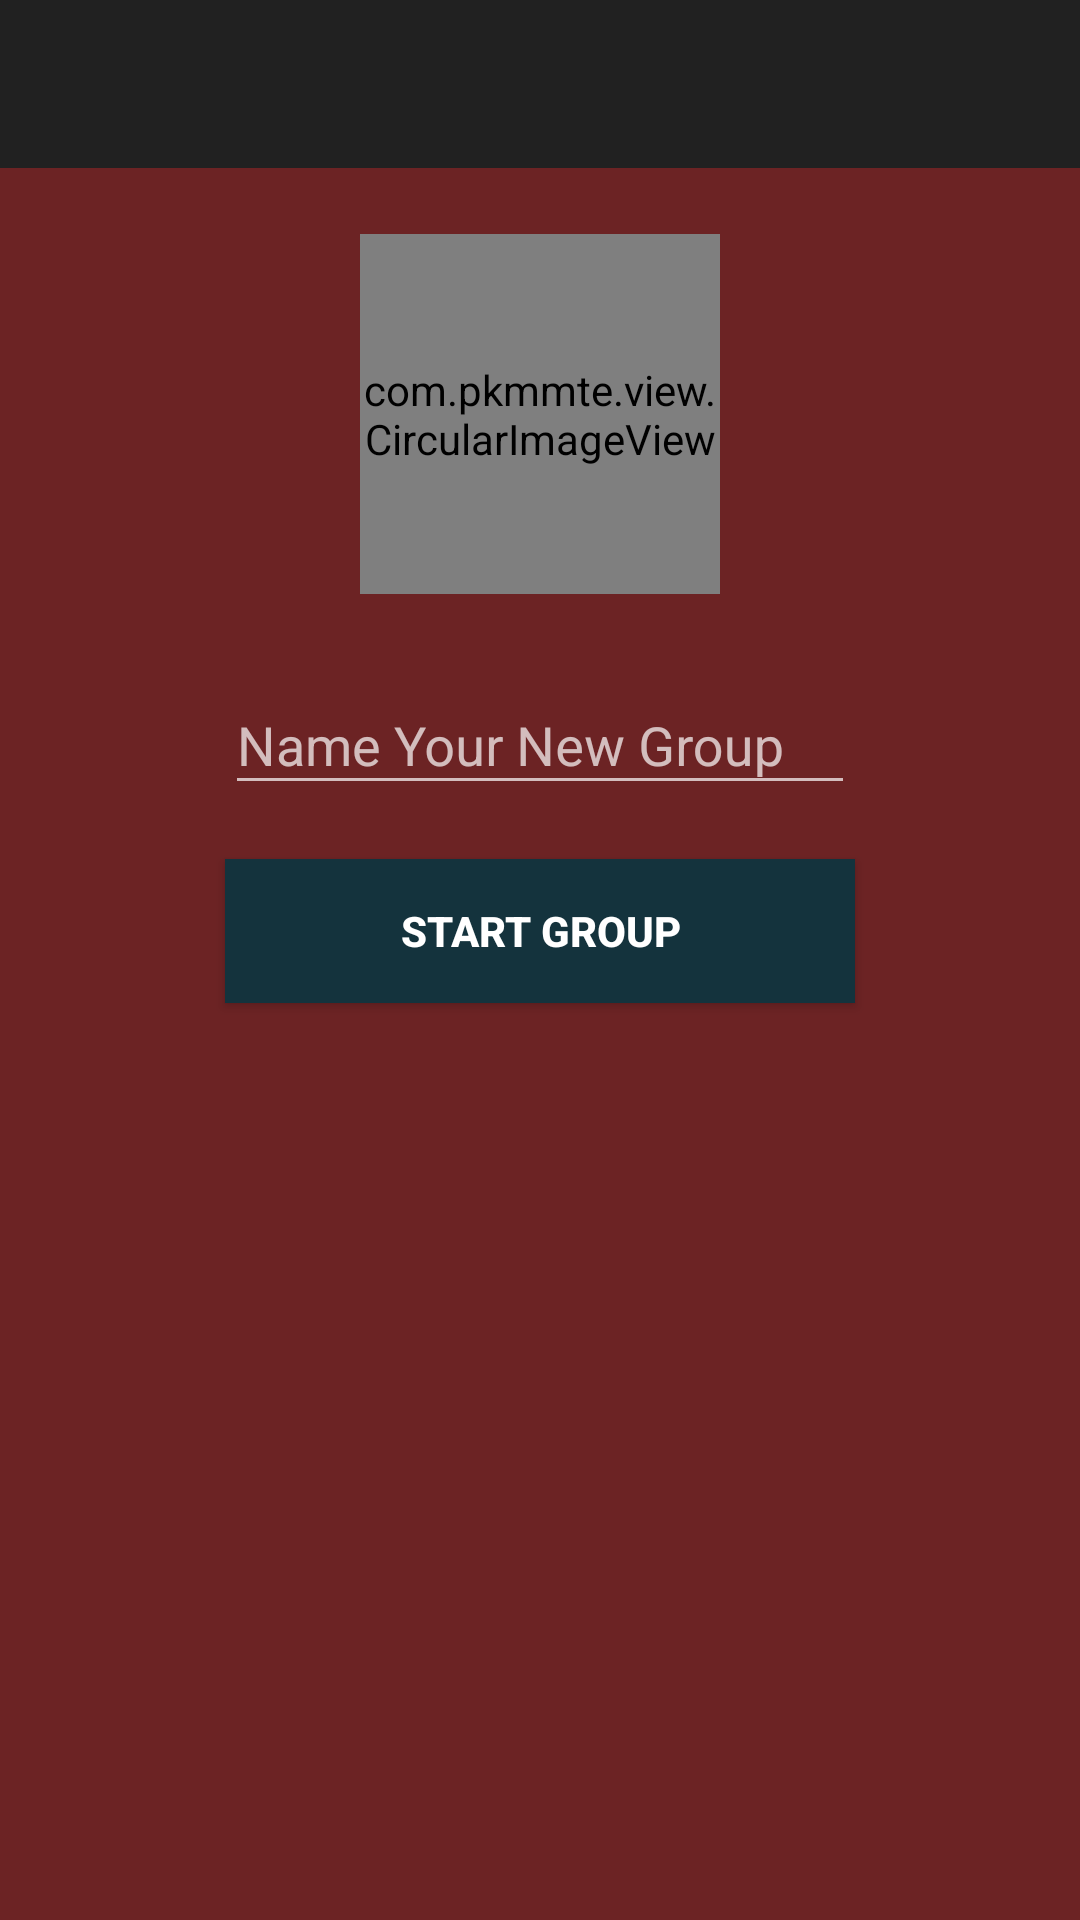

Write the Android layout XML for this screen, with the resource values it uses.
<!-- AndroidManifest.xml: application theme Theme.Design.NoActionBar -->
<!-- res/layout/activity_create_group.xml -->
<RelativeLayout xmlns:android="http://schemas.android.com/apk/res/android"
    xmlns:app="http://schemas.android.com/apk/res-auto"
    android:layout_width="match_parent"
    android:layout_height="match_parent"
    android:background="@color/ChatMe_Red">

    <android.support.design.widget.AppBarLayout
        android:id="@+id/appBarLayout4"
        android:layout_width="match_parent"
        android:layout_height="wrap_content"
        android:theme="@style/AppTheme.AppBarOverlay">

        <android.support.v7.widget.Toolbar
            android:id="@+id/toolbar"
            android:layout_width="match_parent"
            android:layout_height="?attr/actionBarSize"
            app:popupTheme="@style/AppTheme.PopupOverlay" />

    </android.support.design.widget.AppBarLayout>

    <com.pkmmte.view.CircularImageView
        android:id="@+id/ivGroupAvatar"
        android:layout_width="120dp"
        android:layout_height="120dp"
        android:layout_below="@+id/appBarLayout4"
        android:layout_centerHorizontal="true"
        android:layout_marginBottom="18dp"
        android:layout_marginTop="22dp"
        app:border="true"
        app:border_color="#aacccccc"
        app:border_width="1dp"
        app:srcCompat="@drawable/placeholder_group" />

    <android.support.design.widget.TextInputLayout
        android:id="@+id/tilGroupName"
        android:layout_width="wrap_content"
        android:layout_height="wrap_content"
        android:layout_below="@id/ivGroupAvatar"
        android:layout_centerHorizontal="true">

        <EditText
            android:id="@+id/etGroupName"
            android:layout_width="wrap_content"
            android:layout_height="wrap_content"
            android:ems="10"
            android:hint="@string/et_name_your_new_group"
            android:inputType="textCapWords" />

    </android.support.design.widget.TextInputLayout>

    <Button
        android:id="@+id/btnStartGroup"
        android:layout_width="wrap_content"
        android:layout_height="48dp"
        android:layout_alignEnd="@+id/tilGroupName"
        android:layout_alignStart="@+id/tilGroupName"
        android:layout_below="@id/tilGroupName"
        android:layout_centerHorizontal="true"
        android:layout_marginTop="18dp"
        android:background="@color/ChatMe_Blue"
        android:text="@string/start_group"
        android:textColor="@android:color/background_light"
        android:textStyle="bold" />

</RelativeLayout>
<!-- resources referenced by this layout -->
<resources>
  <color name="ChatMe_Blue">#14333d</color>
  <color name="ChatMe_Red">#6c2324</color>
  <!-- drawable placeholder_group (drawable) -->
  <vector xmlns:android="http://schemas.android.com/apk/res/android"
      android:width="120dp"
      android:height="120dp"
      android:viewportHeight="24"
      android:viewportWidth="24">
  
      <group
          android:pivotX="12"
          android:pivotY="12"
          android:scaleX="0.65"
          android:scaleY="0.65">
          <path
              android:fillColor="#FFF"
              android:pathData="M16,13C15.71,13 15.38,13 15.03,13.05C16.19,13.89 17,15 17,16.5V19H23V16.5C23,14.17 18.33,13 16,13M8,13C5.67,13 1,14.17 1,16.5V19H15V16.5C15,14.17 10.33,13 8,13M8,11A3,3 0 0,0 11,8A3,3 0 0,0 8,5A3,3 0 0,0 5,8A3,3 0 0,0 8,11M16,11A3,3 0 0,0 19,8A3,3 0 0,0 16,5A3,3 0 0,0 13,8A3,3 0 0,0 16,11Z" />
      </group>
  </vector>
  <string name="et_name_your_new_group">Name Your New Group</string>
  <string name="start_group">Start Group</string>
  <style name="AppTheme.AppBarOverlay" parent="ThemeOverlay.AppCompat.Dark.ActionBar" />
  <style name="AppTheme.PopupOverlay" parent="ThemeOverlay.AppCompat.Light" />
</resources>
